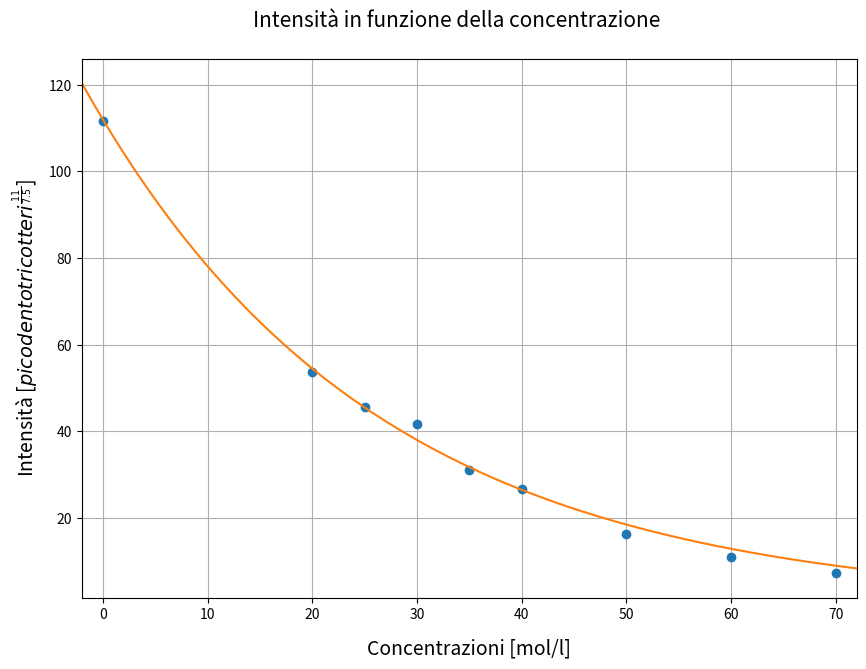

The script that saved this image: (Note: this script raises an exception after producing the figure.)
# -*- encoding: utf-8 -*-

import csv
from math import *

mpl = False
try:
    import matplotlib
    from matplotlib import pyplot as plt
    mpl = True
except:
    pass

c = (
    0,
   20,
   25,
   30,
   35,
   40,
   50,
   60,
   70
)

I = (
   111.6,
    53.6,
    45.7,
    41.7,
    31.0,
    26.7,
    16.4,
    11.1,
     7.3
)

K =  0.036018
a =  111.988

#with open('../Dati/dati.csv') as csvfile:
#    data = csv.reader(csvfile)
#
#    for n, row in enumerate(data):
#        if n != 0:
#            pompate.append(float(row[0]))
#            pressioni.append((730 - float(row[1])) * 133.322)

if mpl:
    f1 = plt.figure(figsize=(10, 7))
    f1.suptitle("Intensità in funzione della concentrazione", y=0.95, fontsize=15)

    ax = f1.add_subplot(1, 1, 1)
    
    dots = ax.errorbar(x=c, y=I,
        yerr=0, fmt='o')
    fit = ax.errorbar(x=[x/10 for x in range(-20, 721)], y=[a * exp(-K*x/10) for x in range(-20, 721)], fmt='-')

    ax.set_xlabel(u'Concentrazioni [mol/l]', labelpad=12, fontsize=14)
    ax.set_ylabel(u"Intensità [$picodentotricotteri^\\frac{11}{7.5}$]", labelpad=6, fontsize=14)
    ax.grid(True)

    #ax.set_yticks(range(10000, 110000, 10000))
    #ax.set_ylim(5000, 105000)

    ax.set_xlim(-2, 72)
    #ax.set_xticks((0.2, 0.4, 0.6, 0.8, 1.0))

    ax.legend((dots, fit), ("Punti sperimentali", "Regressione"), 'upper right',
        prop={'size': 12})

    f1.subplots_adjust(left=0.1, right=0.95, top=0.88, bottom=0.13)

    plt.show()
else:
    print("Cazzo, istallati matplolib, coglione! Digita:\nSudo apt-get install python-matplotlib")
